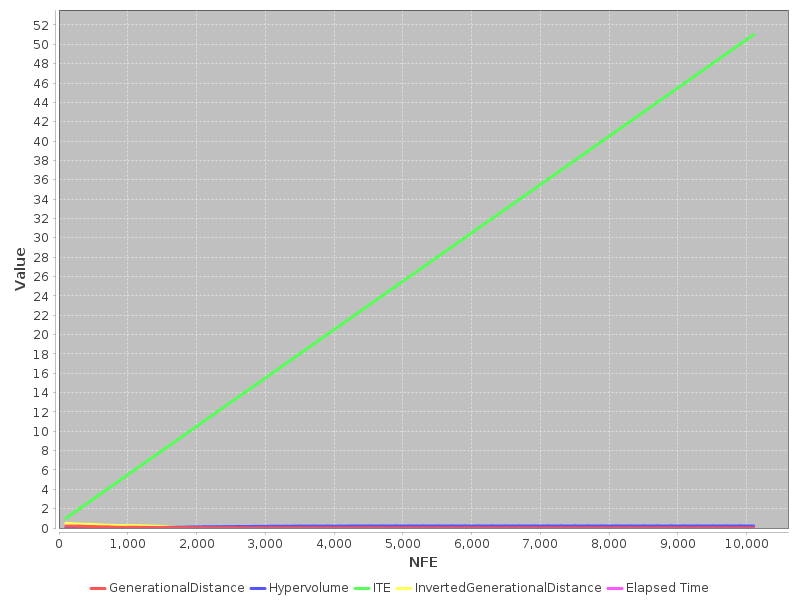

The table this chart was drawn from, first rows:
NFE, Elapsed Time, GenerationalDistance, Hypervolume, ITE, InvertedGenerationalDistance
100, 0.002898, 0.192, 0.0, 1, 0.4897
300, 0.004663, 0.1868, 3.2613361538590965E-4, 2, 0.3947
500, 0.00639, 0.1414, 0.00474, 3, 0.364
700, 0.00814, 0.1118, 0.01714, 4, 0.2826
900, 0.0095, 0.06733, 0.02325, 5, 0.2513
1100, 0.01039, 0.07544, 0.02545, 6, 0.241
1300, 0.01142, 0.05905, 0.03443, 7, 0.2072
1500, 0.01253, 0.05125, 0.0607, 8, 0.1588
1700, 0.01362, 0.02938, 0.08456, 9, 0.1068
1900, 0.01466, 0.02221, 0.1082, 10, 0.09021
2100, 0.0158, 0.01551, 0.123, 11, 0.07344
2300, 0.01716, 0.01116, 0.1325, 12, 0.06315
2500, 0.01845, 0.009141, 0.1443, 13, 0.05245
2700, 0.01975, 0.006526, 0.1579, 14, 0.04252
2900, 0.02122, 0.005037, 0.1654, 15, 0.03616
3100, 0.02272, 0.004194, 0.1788, 16, 0.02665
3300, 0.02421, 0.002939, 0.1851, 17, 0.02104
3500, 0.02574, 0.002563, 0.1908, 18, 0.01743
3700, 0.02733, 0.002047, 0.1938, 19, 0.01494
3900, 0.02913, 0.001723, 0.1975, 20, 0.01232
4100, 0.03111, 0.001433, 0.1995, 21, 0.01133
4300, 0.0334, 0.001234, 0.2016, 22, 0.009935
4500, 0.03539, 0.001164, 0.2036, 23, 0.008445
4700, 0.03751, 0.001149, 0.2046, 24, 0.007682
4900, 0.03964, 0.001074, 0.2052, 25, 0.007246
5100, 0.04194, 0.001224, 0.2059, 26, 0.006857
5300, 0.04426, 0.00117, 0.2063, 27, 0.006624
5500, 0.04664, 0.001161, 0.2067, 28, 0.006418
5700, 0.04922, 0.001172, 0.2069, 29, 0.006377
5900, 0.05161, 0.001204, 0.2073, 30, 0.006199
6100, 0.05405, 0.001232, 0.2074, 31, 0.006151
6300, 0.05646, 0.001196, 0.2078, 32, 0.005952
6500, 0.05897, 0.001184, 0.208, 33, 0.005819
6700, 0.06152, 0.001181, 0.2081, 34, 0.005761
6900, 0.064, 0.00114, 0.2083, 35, 0.005633
7100, 0.06672, 0.001141, 0.2085, 36, 0.005395
7300, 0.06924, 0.001106, 0.2087, 37, 0.005156
7500, 0.07178, 0.001185, 0.2087, 38, 0.005114
7700, 0.07431, 0.001131, 0.2088, 39, 0.005146
7900, 0.07672, 0.00111, 0.2089, 40, 0.005108
8100, 0.07926, 0.001111, 0.2089, 41, 0.005122
8300, 0.08179, 0.001121, 0.209, 42, 0.00501
8500, 0.08429, 0.001128, 0.2091, 43, 0.005015
8700, 0.08697, 0.001182, 0.2091, 44, 0.004955
8900, 0.08958, 0.001173, 0.2092, 45, 0.004978
9100, 0.09255, 0.001173, 0.2092, 46, 0.00494
9300, 0.09525, 0.001175, 0.2093, 47, 0.004922
9500, 0.09794, 0.001201, 0.2095, 48, 0.004809
9700, 0.1006, 0.001181, 0.2095, 49, 0.004781
9900, 0.1037, 0.001182, 0.2095, 50, 0.004752
10100, 0.1068, 0.001197, 0.2096, 51, 0.004667
